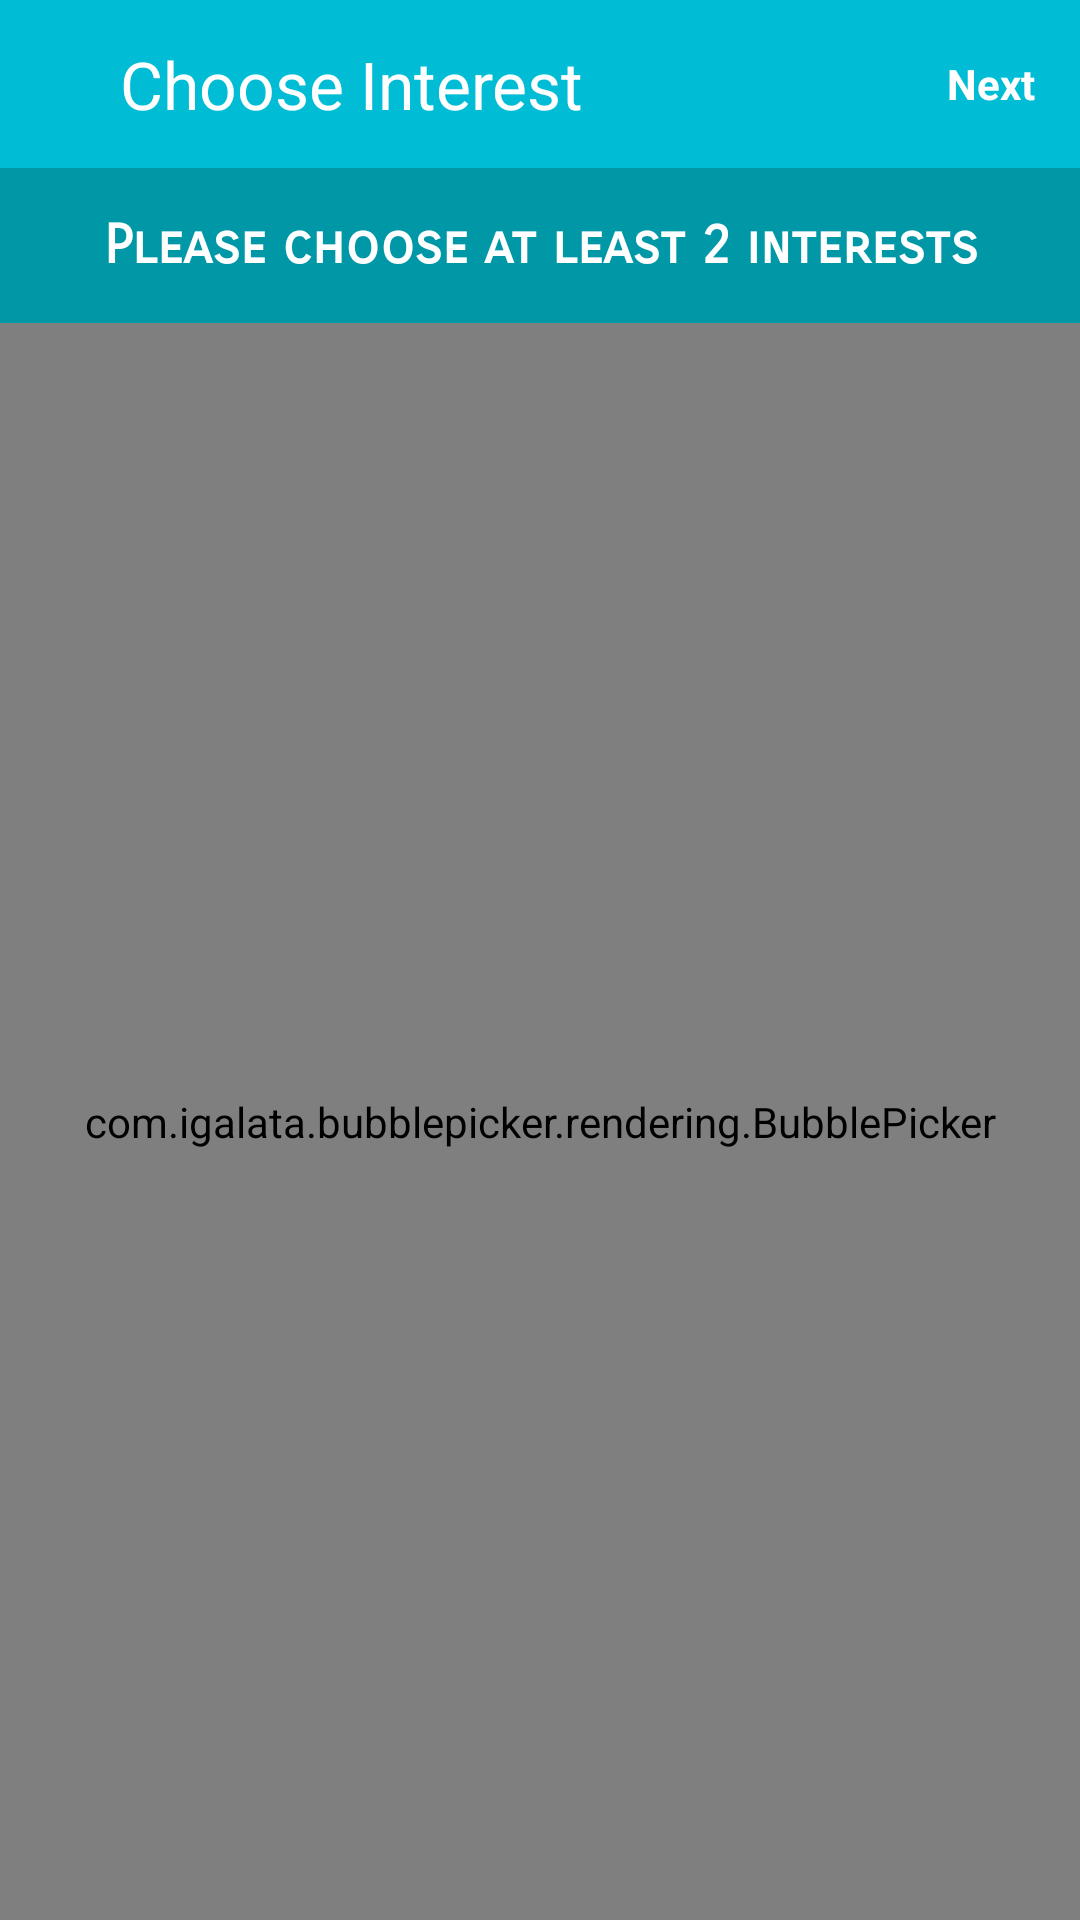

This screen was rendered from an Android layout file. Write that file and the resources it references.
<!-- AndroidManifest.xml: application theme AppTheme.NoActionBar -->
<!-- res/layout/fragment_choose_interest.xml -->
<?xml version="1.0" encoding="utf-8"?>
<RelativeLayout xmlns:android="http://schemas.android.com/apk/res/android"
    xmlns:app="http://schemas.android.com/apk/res-auto"
    android:layout_width="match_parent"
    android:layout_height="match_parent"
    android:background="@color/white"
    android:orientation="vertical">

    <RelativeLayout
        android:id="@+id/action_bar"
        android:layout_width="match_parent"
        android:layout_height="?attr/actionBarSize"
        android:background="@color/blue_text">

        <TextView
            android:layout_width="wrap_content"
            android:layout_height="wrap_content"
            android:layout_centerVertical="true"
            android:layout_marginBottom="10dp"
            android:layout_marginLeft="40dp"
            android:layout_marginRight="50dp"
            android:layout_marginTop="10dp"
            android:layout_toRightOf="@id/action_bar_home_icon"
            android:text="@string/choose_interest"
            android:textColor="@color/white"
            android:textSize="@dimen/font_larger" />

        <TextView
            android:id="@+id/tv_next"
            android:layout_width="wrap_content"
            android:layout_height="wrap_content"
            android:layout_alignParentRight="true"
            android:layout_centerVertical="true"
            android:layout_marginRight="15dp"
            android:text="@string/next"
            android:textColor="@color/white"
            android:textSize="@dimen/font_normal"
            android:textStyle="bold" />
    </RelativeLayout>

    <TextView
        android:id="@+id/tv_header"
        android:layout_width="match_parent"
        android:layout_height="wrap_content"
        android:layout_below="@+id/action_bar"
        android:gravity="center"
        android:padding="15dp"
        android:text="@string/please_choose_at_least_two_interests"
        android:textColor="@color/white"
        android:fontFamily="sans-serif-smallcaps"
        android:background="@color/blue_dark"
        android:textSize="@dimen/font_large"
        android:textStyle="bold" />

    <com.igalata.bubblepicker.rendering.BubblePicker
        android:id="@+id/picker"
        android:layout_width="match_parent"
        android:layout_height="match_parent"
        android:layout_below="@+id/tv_header"
        app:backgroundColor="@android:color/white" />

</RelativeLayout>
<!-- resources referenced by this layout -->
<resources>
  <color name="blue_dark">#0097A7</color>
  <color name="blue_text">#00BCD4</color>
  <color name="white">#ffffff</color>
  <dimen name="font_large">18sp</dimen>
  <dimen name="font_larger">22sp</dimen>
  <dimen name="font_normal">14sp</dimen>
  <string name="choose_interest">Choose Interest</string>
  <string name="next">Next</string>
  <string name="please_choose_at_least_two_interests">Please choose at least 2 interests</string>
  <style name="AppTheme.NoActionBar">
          <item name="windowActionBar">false</item>
          <item name="windowNoTitle">true</item>
      </style>
</resources>
